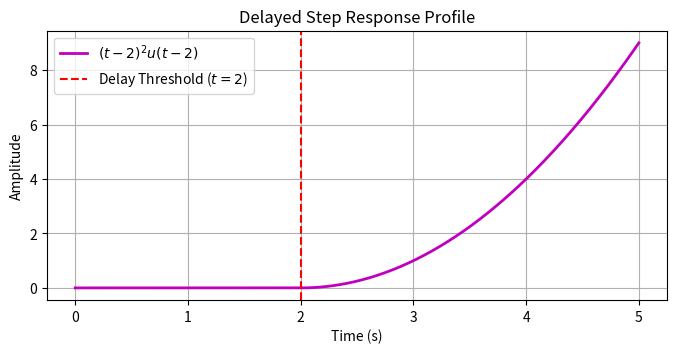

Write Python code to recreate this figure.
import numpy as np
import matplotlib.pyplot as plt
import sympy as sp

t, s = sp.symbols('t s', real=True, positive=True)
f_step = (t - 2)**2 * sp.Heaviside(t - 2)

F_step, _, _ = sp.laplace_transform(f_step, t, s)
print("Laplace Transform with Heaviside Shift Function:")
sp.pprint(F_step)

t_arr = np.linspace(0, 5, 500)
f_step_num = sp.lambdify(t, f_step, 'numpy')(t_arr)

plt.figure(figsize=(8, 3.5))
plt.plot(t_arr, f_step_num, 'm-', linewidth=2, label='$(t-2)^2 u(t-2)$')
plt.axvline(2, color='r', linestyle='--', label='Delay Threshold ($t=2$)')
plt.title("Delayed Step Response Profile")
plt.xlabel("Time (s)")
plt.ylabel("Amplitude")
plt.grid(True)
plt.legend()
plt.show()
